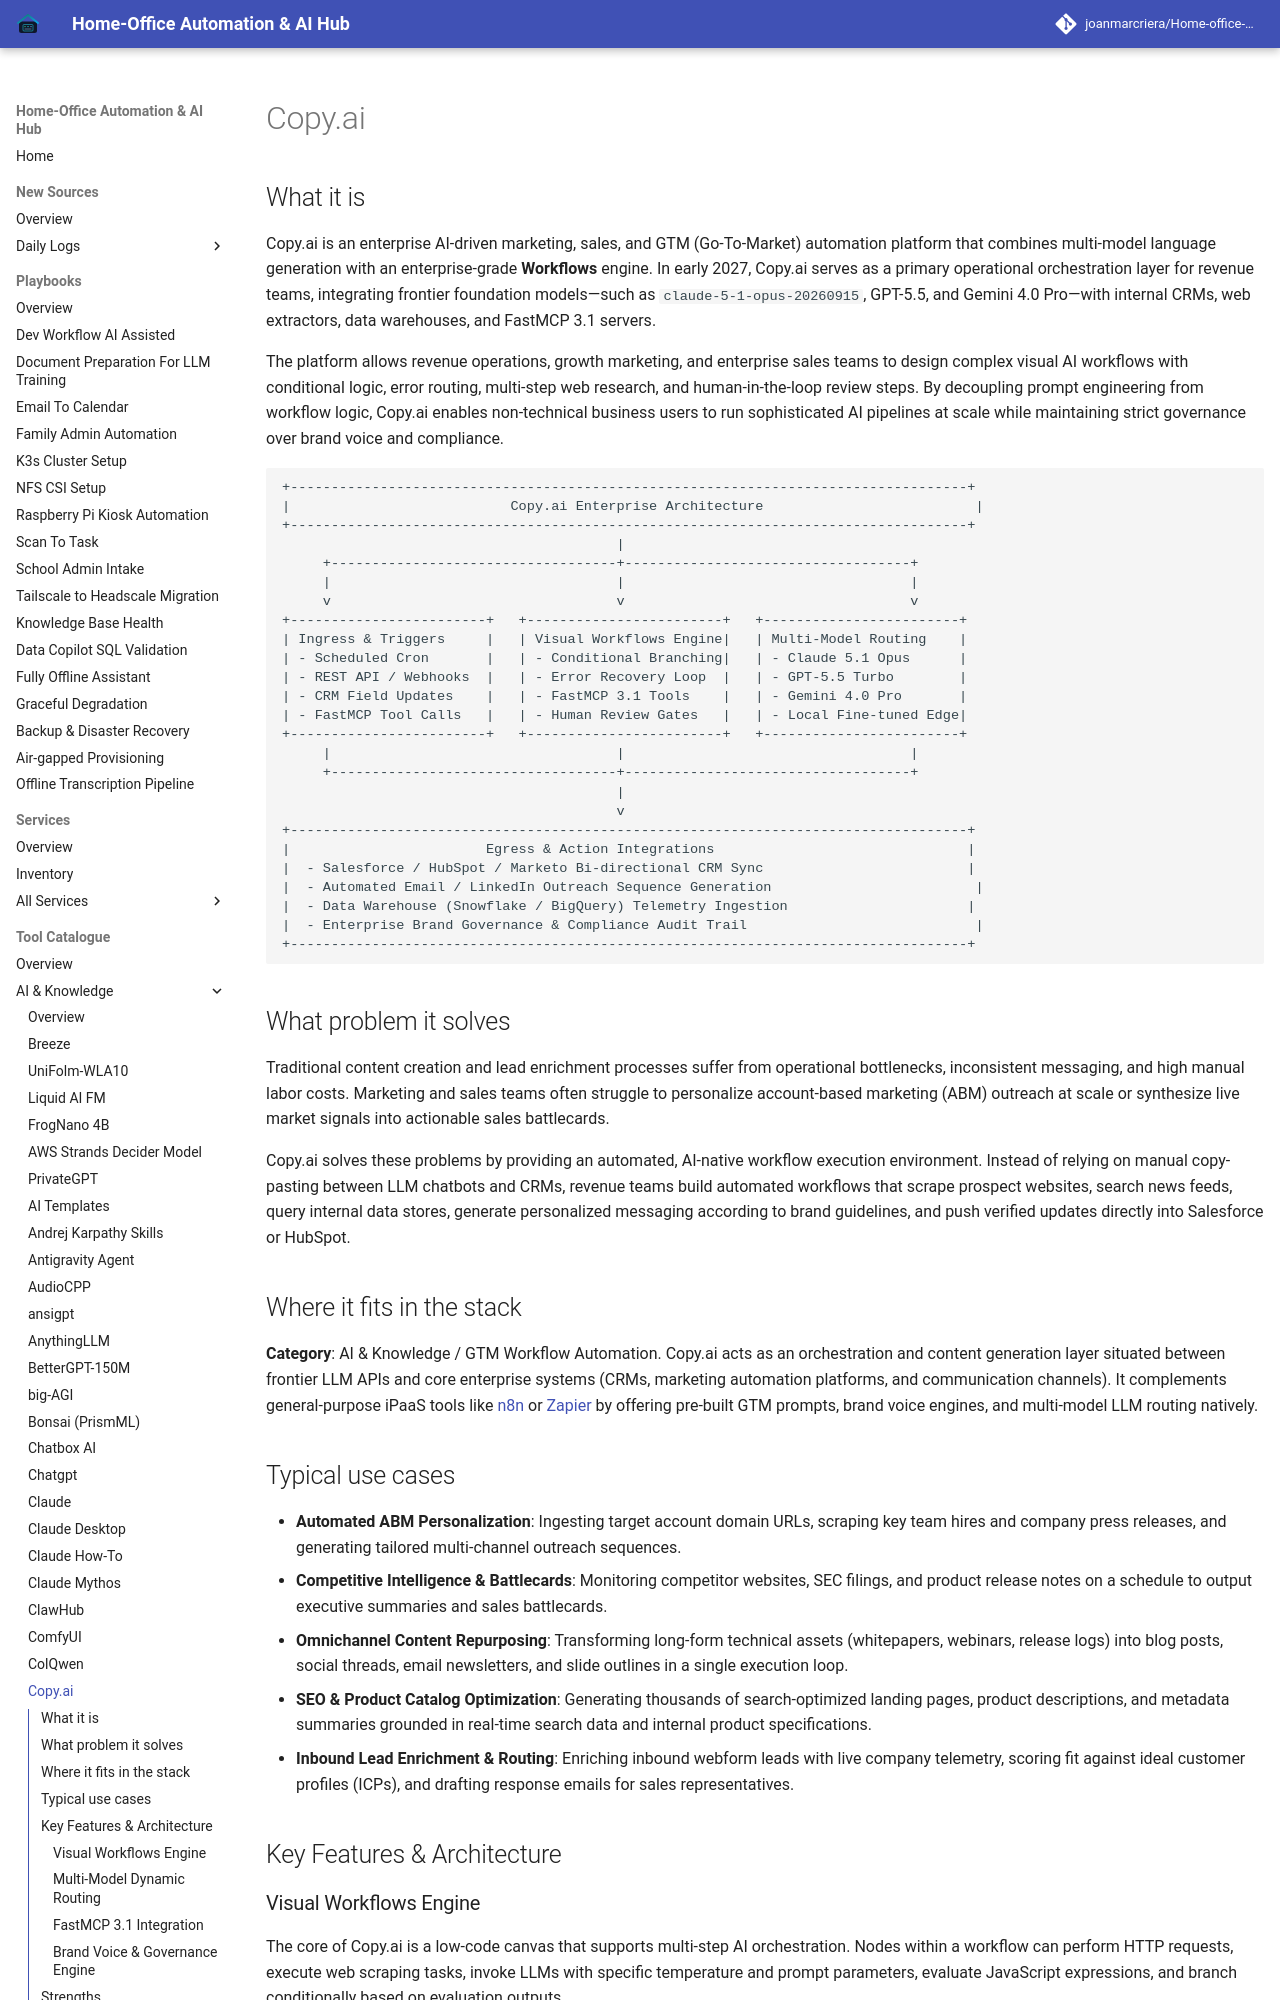

repository: joanmarcriera/Home-office-automations · page: tools/ai_knowledge/copy-ai/index.html · generator: mkdocs

# Copy.ai

## What it is
Copy.ai is an enterprise AI-driven marketing, sales, and GTM (Go-To-Market) automation platform that combines multi-model language generation with an enterprise-grade **Workflows** engine. In early 2027, Copy.ai serves as a primary operational orchestration layer for revenue teams, integrating frontier foundation models—such as `claude-5-1-opus-20260915`, GPT-5.5, and Gemini 4.0 Pro—with internal CRMs, web extractors, data warehouses, and FastMCP 3.1 servers.

The platform allows revenue operations, growth marketing, and enterprise sales teams to design complex visual AI workflows with conditional logic, error routing, multi-step web research, and human-in-the-loop review steps. By decoupling prompt engineering from workflow logic, Copy.ai enables non-technical business users to run sophisticated AI pipelines at scale while maintaining strict governance over brand voice and compliance.

```
+-----------------------------------------------------------------------------------+
|                           Copy.ai Enterprise Architecture                          |
+-----------------------------------------------------------------------------------+
                                         |
     +-----------------------------------+-----------------------------------+
     |                                   |                                   |
     v                                   v                                   v
+------------------------+   +------------------------+   +------------------------+
| Ingress & Triggers     |   | Visual Workflows Engine|   | Multi-Model Routing    |
| - Scheduled Cron       |   | - Conditional Branching|   | - Claude 5.1 Opus      |
| - REST API / Webhooks  |   | - Error Recovery Loop  |   | - GPT-5.5 Turbo        |
| - CRM Field Updates    |   | - FastMCP 3.1 Tools    |   | - Gemini 4.0 Pro       |
| - FastMCP Tool Calls   |   | - Human Review Gates   |   | - Local Fine-tuned Edge|
+------------------------+   +------------------------+   +------------------------+
     |                                   |                                   |
     +-----------------------------------+-----------------------------------+
                                         |
                                         v
+-----------------------------------------------------------------------------------+
|                        Egress & Action Integrations                               |
|  - Salesforce / HubSpot / Marketo Bi-directional CRM Sync                         |
|  - Automated Email / LinkedIn Outreach Sequence Generation                         |
|  - Data Warehouse (Snowflake / BigQuery) Telemetry Ingestion                      |
|  - Enterprise Brand Governance & Compliance Audit Trail                            |
+-----------------------------------------------------------------------------------+
```

## What problem it solves
Traditional content creation and lead enrichment processes suffer from operational bottlenecks, inconsistent messaging, and high manual labor costs. Marketing and sales teams often struggle to personalize account-based marketing (ABM) outreach at scale or synthesize live market signals into actionable sales battlecards.

Copy.ai solves these problems by providing an automated, AI-native workflow execution environment. Instead of relying on manual copy-pasting between LLM chatbots and CRMs, revenue teams build automated workflows that scrape prospect websites, search news feeds, query internal data stores, generate personalized messaging according to brand guidelines, and push verified updates directly into Salesforce or HubSpot.
